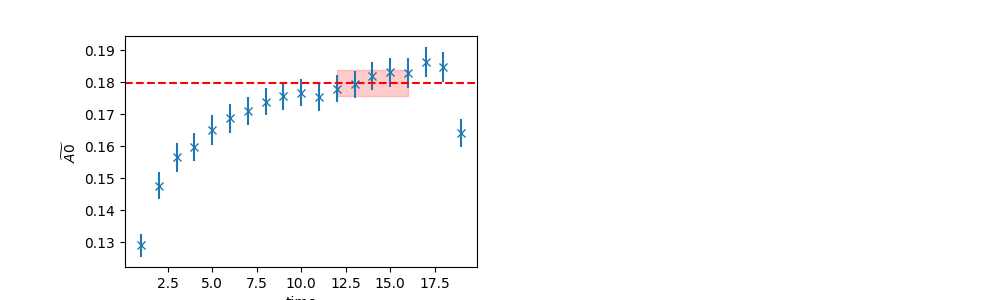

The file beside this chart, header and first rows:
	EffectiveMass	Error	RegUp	RegLow
0	0.1797	0.004082	17	12
